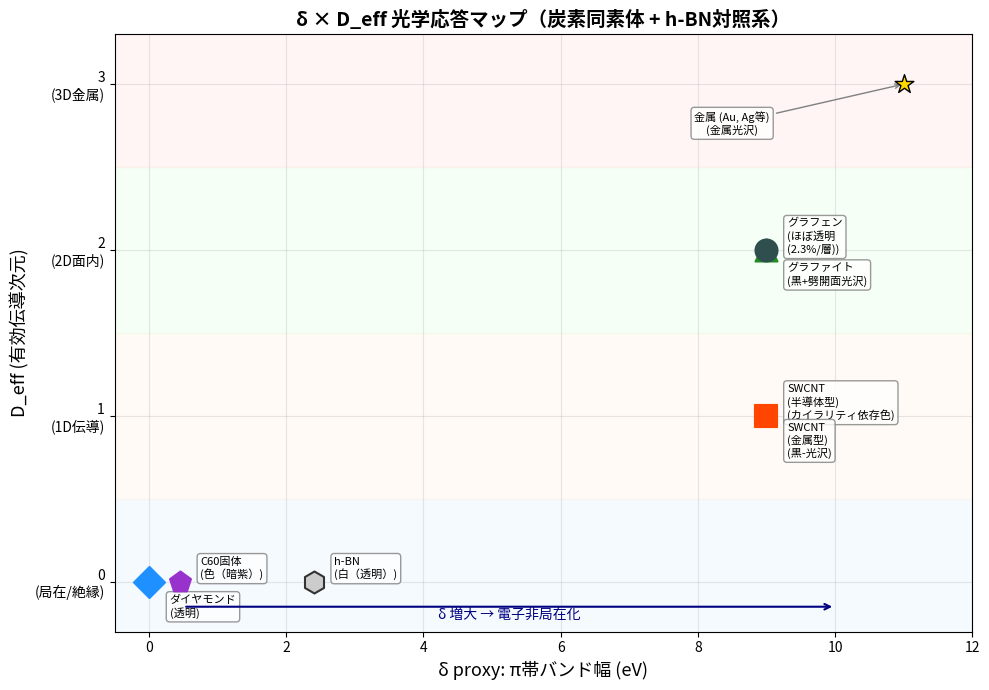

Here is the Python script that generated this plot: (Note: this script raises an exception after producing the figure.)
"""
δ×D_eff 光学応答マップ
=====================
公開データから取得したδ proxy（π帯バンド幅, 有効質量, バンドギャップ）を用いて、
δ×D_eff の2次元マップ上に炭素同素体+h-BNをプロットする。

出力: simulation/figures/ 以下にPNG画像を保存
"""

import matplotlib.pyplot as plt
import matplotlib
import numpy as np

matplotlib.rcParams['font.family'] = ['Hiragino Sans', 'Arial Unicode MS', 'sans-serif']

# ============================================================
# データ定義（公開文献から取得）
# ============================================================

materials = {
    "Diamond": {
        "label_jp": "ダイヤモンド",
        "pi_bandwidth_eV": None,  # sp3, no π band
        "inv_eff_mass": 1 / 0.48,  # 伝導有効質量の逆数
        "bandgap_eV": 5.47,
        "D_eff": 0,
        "optical_category": "透明",
        "color": "#1E90FF",  # blue
        "marker": "D",
    },
    "C60": {
        "label_jp": "C60固体",
        "pi_bandwidth_eV": 0.45,
        "inv_eff_mass": 1 / 4.0,
        "bandgap_eV": 1.75,
        "D_eff": 0,
        "optical_category": "色（暗紫）",
        "color": "#9932CC",  # purple
        "marker": "p",
    },
    "SWCNT_sc": {
        "label_jp": "SWCNT\n(半導体型)",
        "pi_bandwidth_eV": 9.0,
        "inv_eff_mass": 1 / 0.07,
        "bandgap_eV": 1.0,
        "D_eff": 1,
        "optical_category": "カイラリティ依存色",
        "color": "#FF8C00",  # orange
        "marker": "s",
    },
    "SWCNT_m": {
        "label_jp": "SWCNT\n(金属型)",
        "pi_bandwidth_eV": 9.0,
        "inv_eff_mass": 30.0,  # 金属的→大きな値で代用
        "bandgap_eV": 0.0,
        "D_eff": 1,
        "optical_category": "黒-光沢",
        "color": "#FF4500",  # red-orange
        "marker": "s",
    },
    "Graphene": {
        "label_jp": "グラフェン",
        "pi_bandwidth_eV": 9.0,
        "inv_eff_mass": 33.3,  # 1/0.03 (サイクロトロン質量)
        "bandgap_eV": 0.0,
        "D_eff": 2,
        "optical_category": "ほぼ透明\n(2.3%/層)",
        "color": "#228B22",  # green
        "marker": "^",
    },
    "Graphite": {
        "label_jp": "グラファイト",
        "pi_bandwidth_eV": 9.0,
        "inv_eff_mass": 1 / 0.039,
        "bandgap_eV": 0.0,
        "D_eff": 2,
        "optical_category": "黒+劈開面光沢",
        "color": "#2F4F4F",  # dark slate
        "marker": "o",
    },
    "hBN": {
        "label_jp": "h-BN",
        "pi_bandwidth_eV": 2.4,
        "inv_eff_mass": 1 / 0.26,
        "bandgap_eV": 5.95,
        "D_eff": 0,
        "optical_category": "白（透明）",
        "color": "#CCCCCC",  # light gray
        "marker": "h",
        "edgecolor": "#333333",
    },
}

# ============================================================
# Figure 1: δ (π帯バンド幅) vs D_eff マップ
# ============================================================

fig1, ax1 = plt.subplots(figsize=(10, 7))

for key, m in materials.items():
    bw = m["pi_bandwidth_eV"]
    if bw is None:
        # ダイヤモンドはπ帯なし → x=0に配置して注釈
        bw = 0.0
    ec = m.get("edgecolor", m["color"])
    ax1.scatter(
        bw, m["D_eff"],
        s=250, c=m["color"], marker=m["marker"],
        edgecolors=ec, linewidths=1.5, zorder=5,
    )
    # ラベル
    offset_x, offset_y = 0.3, 0.08
    if key == "Diamond":
        offset_x, offset_y = 0.3, -0.15
    elif key == "hBN":
        offset_x, offset_y = 0.3, 0.08
    elif key == "Graphite":
        offset_x, offset_y = 0.3, -0.15
    elif key == "SWCNT_m":
        offset_x, offset_y = 0.3, -0.15
    elif key == "C60":
        offset_x, offset_y = 0.3, 0.08

    ax1.annotate(
        f"{m['label_jp']}\n({m['optical_category']})",
        (bw, m["D_eff"]),
        xytext=(bw + offset_x, m["D_eff"] + offset_y),
        fontsize=8, ha="left", va="center",
        bbox=dict(boxstyle="round,pad=0.3", fc="white", ec="gray", alpha=0.8),
    )

# 背景の領域分け
ax1.axhspan(-0.3, 0.5, color="#E6F3FF", alpha=0.4, zorder=0)  # D_eff≈0
ax1.axhspan(0.5, 1.5, color="#FFF3E6", alpha=0.4, zorder=0)   # D_eff=1
ax1.axhspan(1.5, 2.5, color="#E6FFE6", alpha=0.4, zorder=0)   # D_eff=2
ax1.axhspan(2.5, 3.3, color="#FFE6E6", alpha=0.4, zorder=0)   # D_eff=3

# 軸ラベルとD_eff領域ラベル
ax1.set_xlabel("δ proxy: π帯バンド幅 (eV)", fontsize=13)
ax1.set_ylabel("D_eff (有効伝導次元)", fontsize=13)
ax1.set_title("δ × D_eff 光学応答マップ（炭素同素体 + h-BN対照系）", fontsize=14, fontweight="bold")

ax1.set_xlim(-0.5, 12)
ax1.set_ylim(-0.3, 3.3)
ax1.set_yticks([0, 1, 2, 3])
ax1.set_yticklabels(["0\n(局在/絶縁)", "1\n(1D伝導)", "2\n(2D面内)", "3\n(3D金属)"])

# 右端にD_eff=3の参照点（金属）
ax1.scatter(11, 3, s=200, c="gold", marker="*", edgecolors="black", linewidths=1.0, zorder=5)
ax1.annotate("金属 (Au, Ag等)\n(金属光沢)", (11, 3),
             xytext=(8.5, 2.7), fontsize=8, ha="center",
             bbox=dict(boxstyle="round,pad=0.3", fc="white", ec="gray", alpha=0.8),
             arrowprops=dict(arrowstyle="->", color="gray"))

# 矢印：δ増大方向
ax1.annotate("", xy=(10, -0.15), xytext=(0.5, -0.15),
             arrowprops=dict(arrowstyle="->", lw=1.5, color="navy"))
ax1.text(5.25, -0.22, "δ 増大 → 電子非局在化", ha="center", fontsize=10, color="navy")

ax1.grid(True, alpha=0.3)
fig1.tight_layout()
fig1.savefig("simulation/figures/fig1_delta_deff_map.png", dpi=200, bbox_inches="tight")
print("Saved: simulation/figures/fig1_delta_deff_map.png")


# ============================================================
# Figure 2: δ proxy 相関図（バンド幅 vs バンドギャップ）
# ============================================================

fig2, ax2 = plt.subplots(figsize=(9, 6))

for key, m in materials.items():
    bw = m["pi_bandwidth_eV"]
    if bw is None:
        continue  # ダイヤモンドはπ帯バンド幅なし
    ec = m.get("edgecolor", m["color"])
    ax2.scatter(
        bw, m["bandgap_eV"],
        s=200, c=m["color"], marker=m["marker"],
        edgecolors=ec, linewidths=1.5, zorder=5,
    )
    ox = 0.3
    if key == "SWCNT_m":
        ox = -2.5
    ax2.annotate(
        m["label_jp"],
        (bw, m["bandgap_eV"]),
        xytext=(bw + ox, m["bandgap_eV"] + 0.2),
        fontsize=9, ha="left" if ox > 0 else "right",
        bbox=dict(boxstyle="round,pad=0.2", fc="white", ec="gray", alpha=0.8),
    )

# フィッティング線（π帯バンド幅 vs Eg の逆相関）
bw_data = []
eg_data = []
for key, m in materials.items():
    if m["pi_bandwidth_eV"] is not None:
        bw_data.append(m["pi_bandwidth_eV"])
        eg_data.append(m["bandgap_eV"])

bw_arr = np.array(bw_data)
eg_arr = np.array(eg_data)

# 相関係数
r = np.corrcoef(bw_arr, eg_arr)[0, 1]

# 線形フィット
coeffs = np.polyfit(bw_arr, eg_arr, 1)
x_fit = np.linspace(0, 10, 100)
y_fit = np.polyval(coeffs, x_fit)
y_fit = np.maximum(y_fit, 0)
ax2.plot(x_fit, y_fit, "--", color="gray", alpha=0.5, zorder=1)

ax2.set_xlabel("δ proxy: π帯バンド幅 (eV)", fontsize=13)
ax2.set_ylabel("バンドギャップ Eg (eV)", fontsize=13)
ax2.set_title(f"δ-Eg 逆相関（r = {r:.3f}）", fontsize=14, fontweight="bold")
ax2.set_xlim(-0.5, 11)
ax2.set_ylim(-0.5, 7)
ax2.grid(True, alpha=0.3)
fig2.tight_layout()
fig2.savefig("simulation/figures/fig2_delta_bandgap_correlation.png", dpi=200, bbox_inches="tight")
print(f"Saved: simulation/figures/fig2_delta_bandgap_correlation.png")
print(f"Correlation coefficient r = {r:.3f}")


# ============================================================
# Figure 3: 有効質量ベースのδ vs D_eff（ダイヤモンド含む）
# ============================================================

fig3, ax3 = plt.subplots(figsize=(10, 7))

for key, m in materials.items():
    inv_m = m["inv_eff_mass"]
    ec = m.get("edgecolor", m["color"])
    ax3.scatter(
        inv_m, m["D_eff"],
        s=250, c=m["color"], marker=m["marker"],
        edgecolors=ec, linewidths=1.5, zorder=5,
    )
    offset_x = inv_m * 0.05 + 0.5
    offset_y = 0.08
    if key == "Graphite":
        offset_y = -0.15
    elif key == "SWCNT_m":
        offset_y = -0.15
    elif key == "Diamond":
        offset_y = -0.15

    ax3.annotate(
        f"{m['label_jp']}\n({m['optical_category']})",
        (inv_m, m["D_eff"]),
        xytext=(inv_m + offset_x, m["D_eff"] + offset_y),
        fontsize=8, ha="left", va="center",
        bbox=dict(boxstyle="round,pad=0.3", fc="white", ec="gray", alpha=0.8),
    )

# 背景領域
ax3.axhspan(-0.3, 0.5, color="#E6F3FF", alpha=0.4, zorder=0)
ax3.axhspan(0.5, 1.5, color="#FFF3E6", alpha=0.4, zorder=0)
ax3.axhspan(1.5, 2.5, color="#E6FFE6", alpha=0.4, zorder=0)
ax3.axhspan(2.5, 3.3, color="#FFE6E6", alpha=0.4, zorder=0)

ax3.set_xlabel("δ proxy: 1/m* (逆有効質量, m₀⁻¹)", fontsize=13)
ax3.set_ylabel("D_eff (有効伝導次元)", fontsize=13)
ax3.set_title("δ(1/m*) × D_eff 光学応答マップ（全物質比較）", fontsize=14, fontweight="bold")
ax3.set_xscale("log")
ax3.set_xlim(0.1, 50)
ax3.set_ylim(-0.3, 3.3)
ax3.set_yticks([0, 1, 2, 3])
ax3.set_yticklabels(["0\n(局在/絶縁)", "1\n(1D伝導)", "2\n(2D面内)", "3\n(3D金属)"])

ax3.scatter(40, 3, s=200, c="gold", marker="*", edgecolors="black", linewidths=1.0, zorder=5)
ax3.annotate("金属 (Au, Ag等)\n(金属光沢)", (40, 3),
             xytext=(15, 2.7), fontsize=8, ha="center",
             bbox=dict(boxstyle="round,pad=0.3", fc="white", ec="gray", alpha=0.8),
             arrowprops=dict(arrowstyle="->", color="gray"))

ax3.grid(True, alpha=0.3, which="both")
fig3.tight_layout()
fig3.savefig("simulation/figures/fig3_invmass_deff_map.png", dpi=200, bbox_inches="tight")
print("Saved: simulation/figures/fig3_invmass_deff_map.png")

plt.show()
print("\nDone.")
